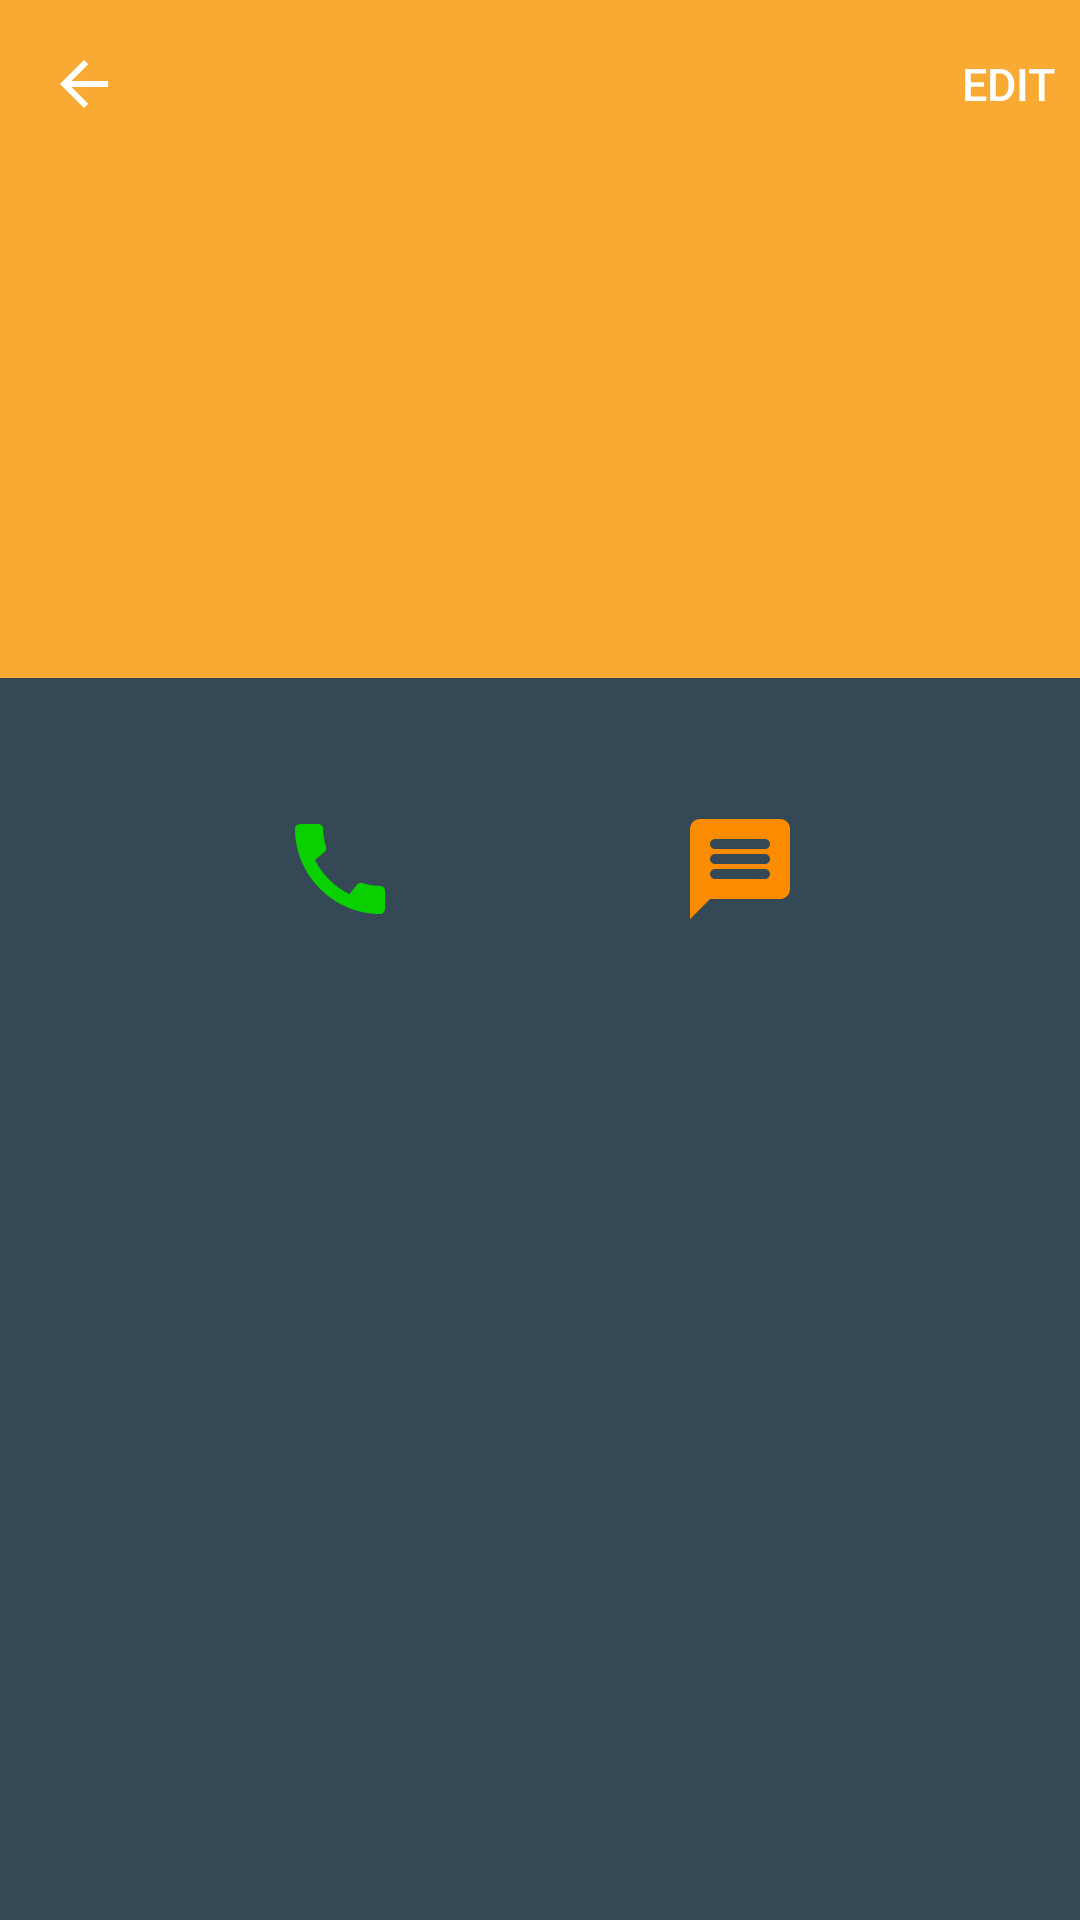

Produce the Android XML layout that renders to this screen, including the resource entries it uses.
<!-- AndroidManifest.xml: application theme AppTheme -->
<!-- res/layout/fragment_details.xml -->
<?xml version="1.0" encoding="utf-8"?>
<layout xmlns:android="http://schemas.android.com/apk/res/android"
    xmlns:app="http://schemas.android.com/apk/res-auto"
    xmlns:tools="http://schemas.android.com/tools">

    <data>

        <variable
            name="viewModel"
            type="my.portfolio.contactsapp.ui.DetailsViewModel" />
    </data>

    <androidx.coordinatorlayout.widget.CoordinatorLayout
        android:layout_width="match_parent"
        android:layout_height="match_parent"
        android:background="@color/colorPrimary"
        android:fitsSystemWindows="true">

        <com.google.android.material.appbar.AppBarLayout
            android:id="@+id/appBar"
            android:layout_width="match_parent"
            android:layout_height="wrap_content"
            android:layout_alignParentTop="true"
            app:liftOnScroll="true">

            <com.google.android.material.appbar.CollapsingToolbarLayout
                android:layout_width="match_parent"
                android:layout_height="wrap_content"
                android:fitsSystemWindows="true"
                app:collapsedTitleTextAppearance="@style/collapsingToolbarLayoutTitleColor"
                app:contentScrim="@color/colorPrimaryDark"
                app:expandedTitleGravity="bottom"
                app:expandedTitleTextAppearance="@style/collapsingToolbarLayoutTitleColor"
                app:layout_scrollFlags="scroll|exitUntilCollapsed"
                app:scrimAnimationDuration="300">

                <androidx.constraintlayout.widget.ConstraintLayout
                    android:id="@+id/cons_layout"
                    android:layout_width="match_parent"
                    android:layout_height="226dp"
                    android:layout_below="@+id/appBar"
                    app:layout_collapseMode="parallax"
                    app:layout_collapseParallaxMultiplier="0.7">

                    <com.google.android.material.imageview.ShapeableImageView
                        android:id="@+id/profileImage"
                        android:layout_width="match_parent"
                        android:layout_height="226dp"
                        android:src="@color/colorYellow"
                        app:imageUri="@{viewModel.contact.imageUri}"
                        app:layout_constraintBottom_toBottomOf="parent"
                        app:layout_constraintEnd_toEndOf="parent"
                        app:layout_constraintStart_toStartOf="parent"
                        app:layout_constraintTop_toTopOf="parent" />

                </androidx.constraintlayout.widget.ConstraintLayout>

                <com.google.android.material.appbar.MaterialToolbar
                    android:id="@+id/toolbar"
                    android:layout_width="match_parent"
                    android:layout_height="?attr/actionBarSize"
                    android:theme="@style/AppTheme.ActionBar"
                    app:collapseContentDescription="@string/contacts"
                    app:layout_collapseMode="pin"
                    app:menu="@menu/contact_menu"
                    app:navigationIcon="@drawable/abc_vector_test"
                    app:subtitleTextColor="@android:color/white"
                    app:title="@{viewModel.contact.name}"
                    app:titleTextColor="@android:color/white"
                    tools:ignore="PrivateResource" />

            </com.google.android.material.appbar.CollapsingToolbarLayout>


        </com.google.android.material.appbar.AppBarLayout>

        <androidx.constraintlayout.widget.ConstraintLayout
            android:layout_width="match_parent"
            android:layout_height="wrap_content"
            app:layout_behavior="com.google.android.material.appbar.AppBarLayout$ScrollingViewBehavior">

            <com.google.android.material.textview.MaterialTextView
                android:id="@+id/number"
                android:layout_width="match_parent"
                android:layout_height="wrap_content"
                android:layout_marginTop="10dp"
                android:lineSpacingExtra="10sp"
                android:paddingHorizontal="10dp"
                android:textColor="@color/white"
                android:textSize="25sp"
                app:bindContacts="@{viewModel.contact.numbers}"
                app:layout_constraintEnd_toEndOf="parent"
                app:layout_constraintStart_toStartOf="parent"
                app:layout_constraintTop_toTopOf="parent" />

            <com.google.android.material.imageview.ShapeableImageView
                android:id="@+id/btnCall"
                android:layout_width="wrap_content"
                android:layout_height="wrap_content"
                android:src="@drawable/ic_baseline_call_24"
                app:layout_constraintEnd_toStartOf="@+id/btnMessage"
                app:layout_constraintHorizontal_bias="0.5"
                app:layout_constraintStart_toStartOf="parent"
                app:layout_constraintTop_toBottomOf="@+id/number" />

            <com.google.android.material.imageview.ShapeableImageView
                android:id="@+id/btnMessage"
                android:layout_width="wrap_content"
                android:layout_height="wrap_content"
                android:src="@drawable/ic_round_message_24"
                app:layout_constraintEnd_toEndOf="parent"
                app:layout_constraintHorizontal_bias="0.5"
                app:layout_constraintStart_toEndOf="@+id/btnCall"
                app:layout_constraintTop_toBottomOf="@+id/number" />
        </androidx.constraintlayout.widget.ConstraintLayout>

    </androidx.coordinatorlayout.widget.CoordinatorLayout>
</layout>
<!-- resources referenced by this layout -->
<resources>
  <color name="colorPrimary">#344955</color>
  <color name="colorPrimaryDark">#232F34</color>
  <color name="colorYellow">#F9AA33</color>
  <color name="white">#FFFFFF</color>
  <!-- drawable ic_baseline_call_24 (drawable) -->
  <vector xmlns:android="http://schemas.android.com/apk/res/android"
      android:width="40dp"
      android:height="40dp"
      android:tint="#0BD000"
      android:viewportWidth="24"
      android:viewportHeight="24">
      <path
          android:fillColor="@android:color/white"
          android:pathData="M20.01,15.38c-1.23,0 -2.42,-0.2 -3.53,-0.56 -0.35,-0.12 -0.74,-0.03 -1.01,0.24l-1.57,1.97c-2.83,-1.35 -5.48,-3.9 -6.89,-6.83l1.95,-1.66c0.27,-0.28 0.35,-0.67 0.24,-1.02 -0.37,-1.11 -0.56,-2.3 -0.56,-3.53 0,-0.54 -0.45,-0.99 -0.99,-0.99H4.19C3.65,3 3,3.24 3,3.99 3,13.28 10.73,21 20.01,21c0.71,0 0.99,-0.63 0.99,-1.18v-3.45c0,-0.54 -0.45,-0.99 -0.99,-0.99z" />
  </vector>
  <!-- drawable ic_round_message_24 (drawable) -->
  <vector xmlns:android="http://schemas.android.com/apk/res/android"
      android:width="40dp"
      android:height="40dp"
      android:tint="#FB8C00"
      android:viewportWidth="24"
      android:viewportHeight="24">
      <path
          android:fillColor="@android:color/white"
          android:pathData="M20,2L4,2c-1.1,0 -1.99,0.9 -1.99,2L2,22l4,-4h14c1.1,0 2,-0.9 2,-2L22,4c0,-1.1 -0.9,-2 -2,-2zM17,14L7,14c-0.55,0 -1,-0.45 -1,-1s0.45,-1 1,-1h10c0.55,0 1,0.45 1,1s-0.45,1 -1,1zM17,11L7,11c-0.55,0 -1,-0.45 -1,-1s0.45,-1 1,-1h10c0.55,0 1,0.45 1,1s-0.45,1 -1,1zM17,8L7,8c-0.55,0 -1,-0.45 -1,-1s0.45,-1 1,-1h10c0.55,0 1,0.45 1,1s-0.45,1 -1,1z" />
  </vector>
  <string name="contacts">Contacts</string>
  <style name="AppTheme.ActionBar" parent="Theme.MaterialComponents.NoActionBar">
          <item name="actionMenuTextColor">@color/white</item>
          <item name="android:textSize">15sp</item>
      </style>
  <style name="collapsingToolbarLayoutTitleColor" parent="@android:style/TextAppearance.Medium">
          <item name="android:textSize">20sp</item>
          <item name="android:textColor">@color/white</item>
      </style>
  <style name="AppTheme" parent="Theme.MaterialComponents.Light.NoActionBar">
          
          <item name="colorPrimary">@color/colorPrimary</item>
          <item name="colorPrimaryDark">@color/colorPrimaryDark</item>
          <item name="colorAccent">@color/colorYellow</item>
      </style>
</resources>
